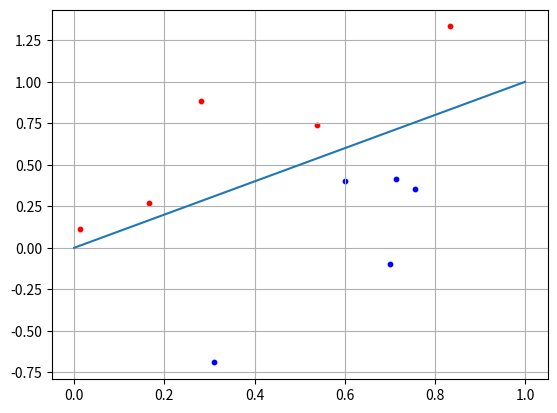

Write Python code to recreate this figure.
import numpy as np
import matplotlib.pyplot as plt

N = 5

x1 = np.random.random(N)
x2 = x1 + [np.random.randint(10) / 10 for i in range(N)]
C1 = [x1, x2]

x1 = np.random.random(N)
x2 = x1 - [np.random.randint(10) / 10 for i in range(N)] - 0.1
C2 = [x1, x2]

f = [0, 1]

w = np.array([-0.3, 0.3])

for i in range(N):
    x = np.array([C2[0][i], C2[1][i]])
    y = np.dot(w, x)

    if y >= 0:
        print("Class C1")
    else:
        print("Class C2")

plt.scatter(C1[0][:], C1[1][:], s=10, c='red')
plt.scatter(C2[0][:], C2[1][:], s=10, c='blue')
plt.plot(f)
plt.grid(True)
plt.show()
